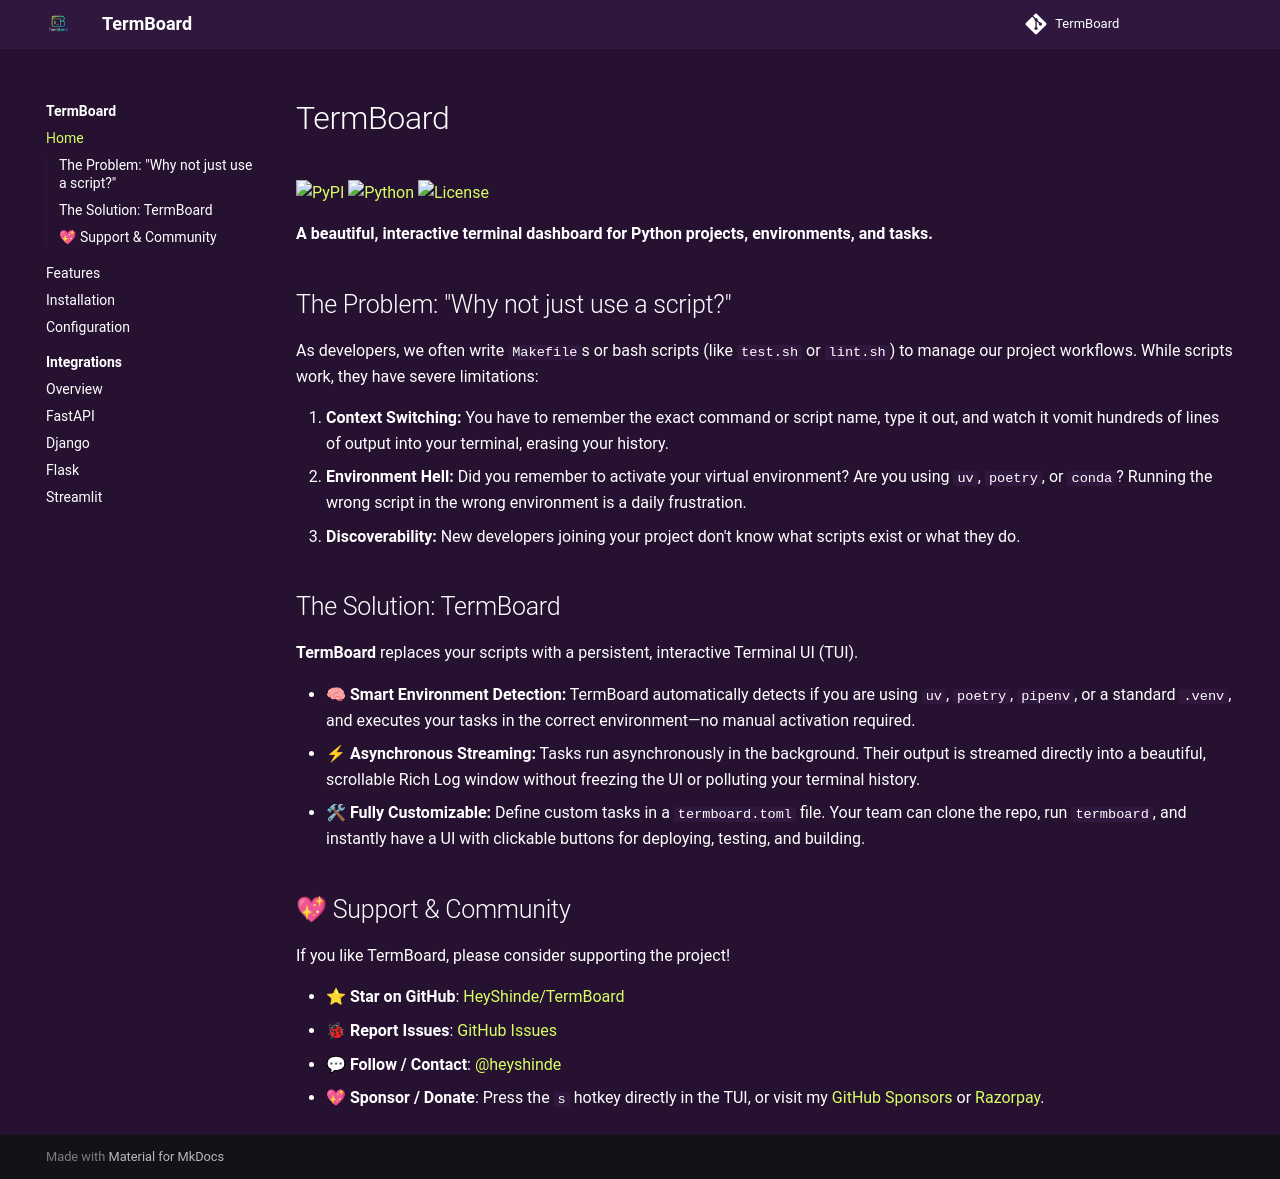

repository: HeyShinde/TermBoard · page: index.html · generator: mkdocs

# TermBoard

[![PyPI](https://img.shields.io/pypi/v/termboard.svg)](https://pypi.org/project/termboard/)
[![Python](https://img.shields.io/pypi/pyversions/termboard.svg)](https://pypi.org/project/termboard/)
[![License](https://img.shields.io/pypi/l/termboard.svg)](https://github.com/HeyShinde/TermBoard/blob/main/LICENSE)

**A beautiful, interactive terminal dashboard for Python projects, environments, and tasks.**

## The Problem: "Why not just use a script?"

As developers, we often write `Makefile`s or bash scripts (like `test.sh` or `lint.sh`) to manage our project workflows. While scripts work, they have severe limitations:

1. **Context Switching:** You have to remember the exact command or script name, type it out, and watch it vomit hundreds of lines of output into your terminal, erasing your history.
2. **Environment Hell:** Did you remember to activate your virtual environment? Are you using `uv`, `poetry`, or `conda`? Running the wrong script in the wrong environment is a daily frustration.
3. **Discoverability:** New developers joining your project don't know what scripts exist or what they do.

## The Solution: TermBoard

**TermBoard** replaces your scripts with a persistent, interactive Terminal UI (TUI).

- 🧠 **Smart Environment Detection:** TermBoard automatically detects if you are using `uv`, `poetry`, `pipenv`, or a standard `.venv`, and executes your tasks in the correct environment—no manual activation required.
- ⚡ **Asynchronous Streaming:** Tasks run asynchronously in the background. Their output is streamed directly into a beautiful, scrollable Rich Log window without freezing the UI or polluting your terminal history.
- 🛠 **Fully Customizable:** Define custom tasks in a `termboard.toml` file. Your team can clone the repo, run `termboard`, and instantly have a UI with clickable buttons for deploying, testing, and building.

## 💖 Support & Community

If you like TermBoard, please consider supporting the project!

- ⭐ **Star on GitHub**: [HeyShinde/TermBoard](https://github.com/HeyShinde/TermBoard)
- 🐞 **Report Issues**: [GitHub Issues](https://github.com/HeyShinde/TermBoard/issues)
- 💬 **Follow / Contact**: [@heyshinde](https://github.com/HeyShinde)
- 💖 **Sponsor / Donate**: Press the `s` hotkey directly in the TUI, or visit my [GitHub Sponsors](https://github.com/sponsors/HeyShinde) or [Razorpay](https://razorpay.me/@heyshinde).
